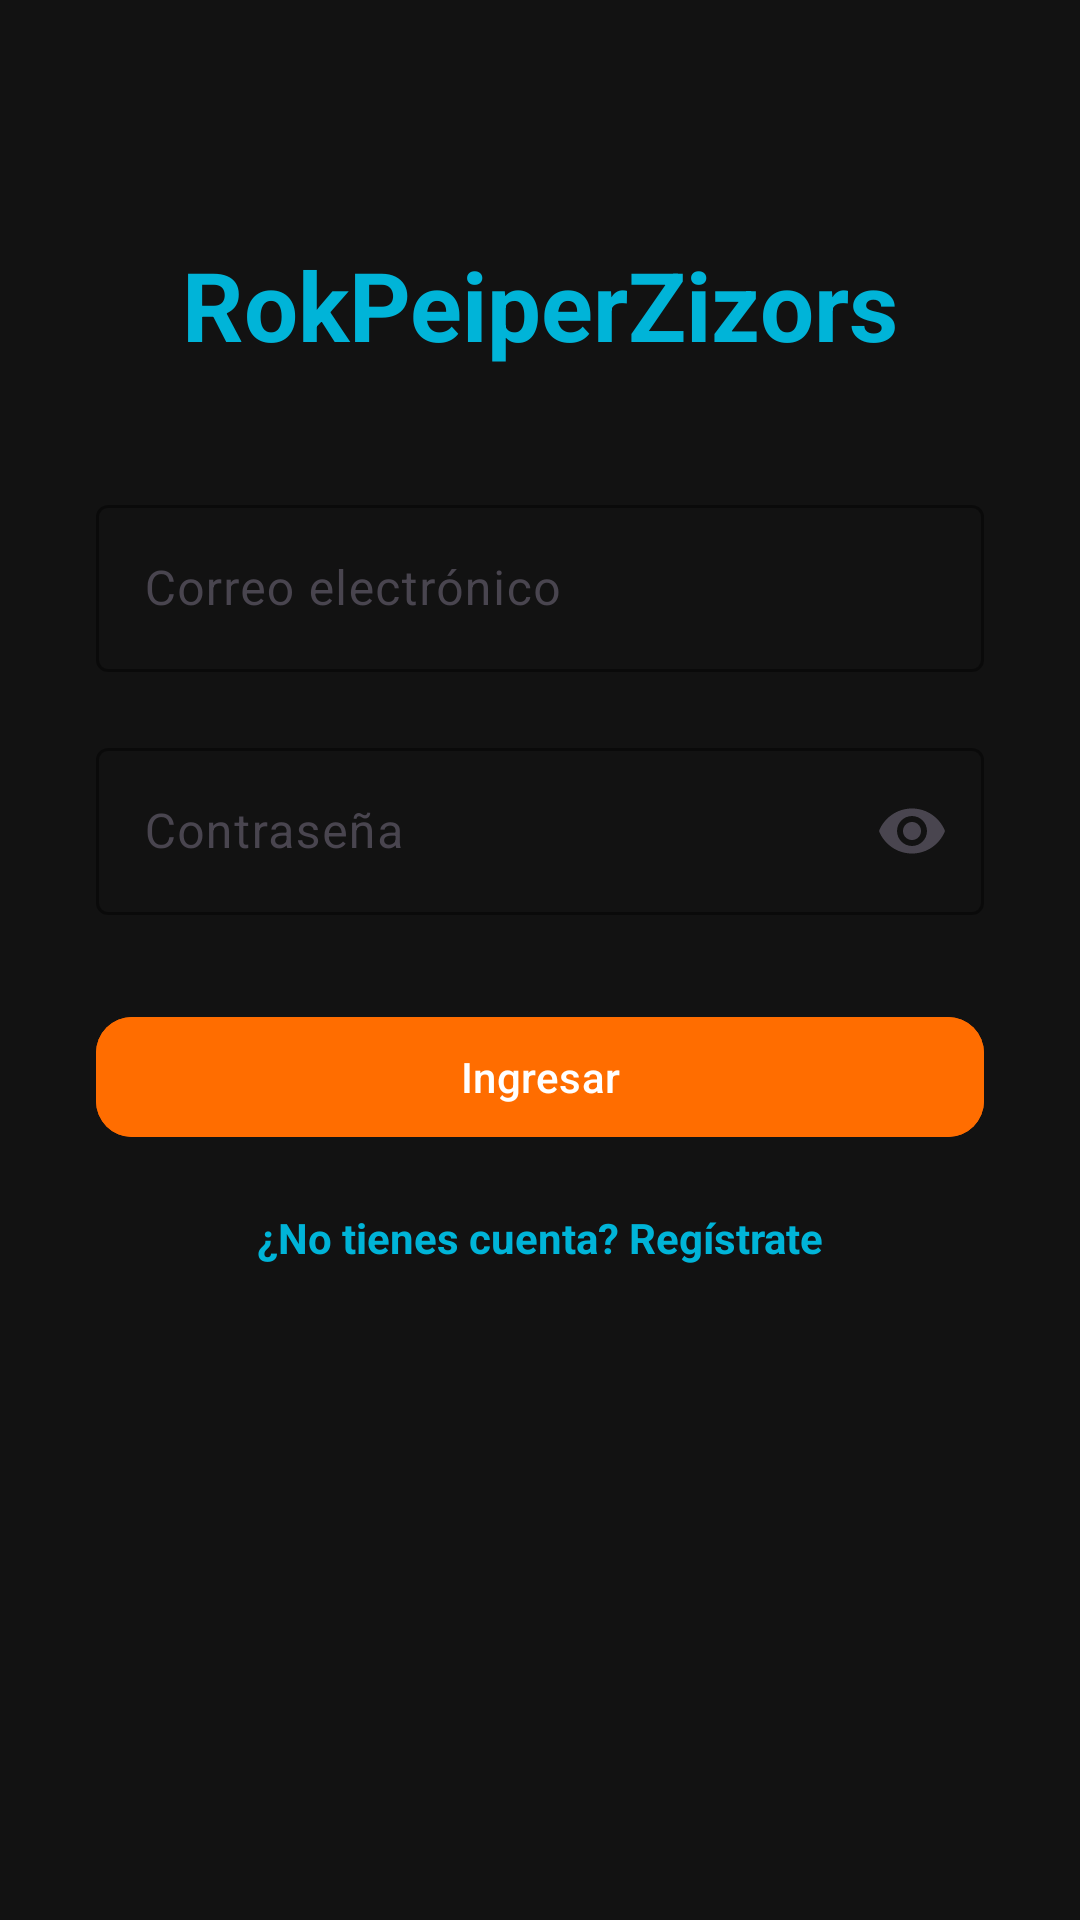

This screen was rendered from an Android layout file. Write that file and the resources it references.
<!-- AndroidManifest.xml: activity theme Theme.RokPeiperZizors -->
<!-- res/layout/activity_login.xml -->
<?xml version="1.0" encoding="utf-8"?>
<androidx.constraintlayout.widget.ConstraintLayout
    android:id="@+id/main"
    xmlns:android="http://schemas.android.com/apk/res/android"
    xmlns:app="http://schemas.android.com/apk/res-auto"
    xmlns:tools="http://schemas.android.com/tools"
    android:layout_width="match_parent"
    android:layout_height="match_parent"
    android:background="#121212"
    tools:context=".LoginActivity">

    
    <TextView
        android:id="@+id/tvTitulo"
        android:layout_width="wrap_content"
        android:layout_height="wrap_content"
        android:text="RokPeiperZizors"
        android:textColor="#00B4D8"
        android:textSize="32sp"
        android:textStyle="bold"
        app:layout_constraintTop_toTopOf="parent"
        app:layout_constraintBottom_toTopOf="@+id/tilCorreo"
        app:layout_constraintStart_toStartOf="parent"
        app:layout_constraintEnd_toEndOf="parent"
        android:layout_marginTop="80dp"/>

    
    <com.google.android.material.textfield.TextInputLayout
        android:id="@+id/tilCorreo"
        style="@style/Widget.Material3.TextInputLayout.OutlinedBox"
        android:layout_width="0dp"
        android:layout_height="wrap_content"
        android:hint="Correo electrónico"
        app:boxStrokeColor="#00B4D8"
        app:layout_constraintTop_toBottomOf="@id/tvTitulo"
        app:layout_constraintStart_toStartOf="parent"
        app:layout_constraintEnd_toEndOf="parent"
        android:layout_marginHorizontal="32dp"
        android:layout_marginTop="40dp">

        <com.google.android.material.textfield.TextInputEditText
            android:id="@+id/etCorreo"
            android:layout_width="match_parent"
            android:layout_height="wrap_content"
            android:inputType="textEmailAddress"
            android:textColor="#FFFFFF"/>
    </com.google.android.material.textfield.TextInputLayout>

    
    <com.google.android.material.textfield.TextInputLayout
        android:id="@+id/tilPassword"
        style="@style/Widget.Material3.TextInputLayout.OutlinedBox"
        android:layout_width="0dp"
        android:layout_height="wrap_content"
        android:hint="Contraseña"
        app:boxStrokeColor="#00B4D8"
        app:endIconMode="password_toggle"
        app:layout_constraintTop_toBottomOf="@id/tilCorreo"
        app:layout_constraintStart_toStartOf="parent"
        app:layout_constraintEnd_toEndOf="parent"
        android:layout_marginHorizontal="32dp"
        android:layout_marginTop="20dp">

        <com.google.android.material.textfield.TextInputEditText
            android:id="@+id/etPassword"
            android:layout_width="match_parent"
            android:layout_height="wrap_content"
            android:inputType="textPassword"
            android:textColor="#FFFFFF"/>
    </com.google.android.material.textfield.TextInputLayout>

    
    <com.google.android.material.button.MaterialButton
        android:id="@+id/btnIngresar"
        android:layout_width="0dp"
        android:layout_height="wrap_content"
        android:text="Ingresar"
        android:textColor="#FFFFFF"
        android:backgroundTint="#FF6D00"
        app:cornerRadius="12dp"
        app:layout_constraintTop_toBottomOf="@id/tilPassword"
        app:layout_constraintStart_toStartOf="parent"
        app:layout_constraintEnd_toEndOf="parent"
        android:layout_marginHorizontal="32dp"
        android:layout_marginTop="30dp"/>

    
    <TextView
        android:id="@+id/tvRegistro"
        android:layout_width="wrap_content"
        android:layout_height="wrap_content"
        android:text="¿No tienes cuenta? Regístrate"
        android:textColor="#00B4D8"
        android:textSize="14sp"
        android:textStyle="bold"
        app:layout_constraintTop_toBottomOf="@id/btnIngresar"
        app:layout_constraintStart_toStartOf="parent"
        app:layout_constraintEnd_toEndOf="parent"
        android:layout_marginTop="20dp"/>

</androidx.constraintlayout.widget.ConstraintLayout>
<!-- resources referenced by this layout -->
<resources>
  <style name="Theme.RokPeiperZizors" parent="Theme.Material3.DayNight.NoActionBar" />
</resources>
